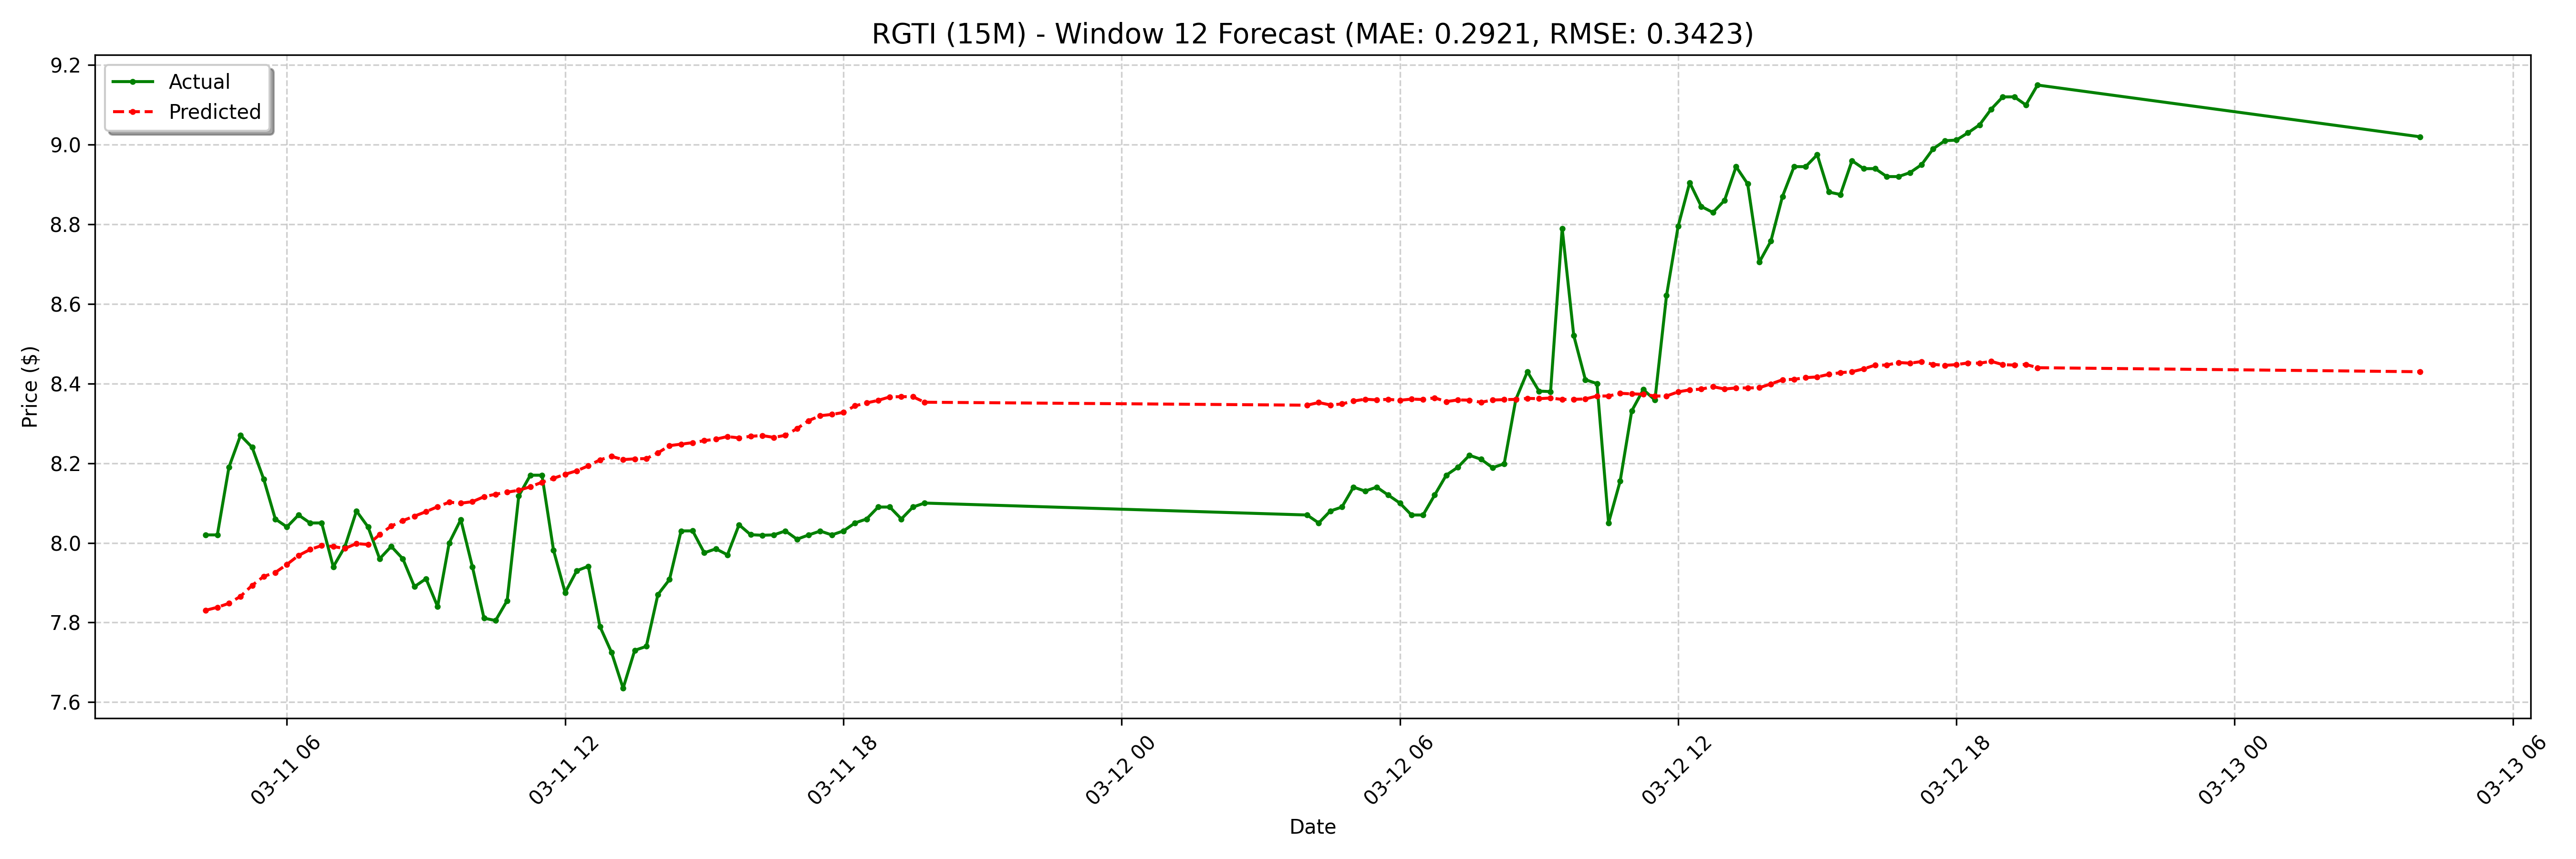

The file beside this chart, header and first rows:
date, actual, forecast
2025-03-11 04:15:00-04:00, 8.02, 7.831
2025-03-11 04:30:00-04:00, 8.02, 7.838
2025-03-11 04:45:00-04:00, 8.19, 7.848
2025-03-11 05:00:00-04:00, 8.27, 7.866
2025-03-11 05:15:00-04:00, 8.24, 7.893
2025-03-11 05:30:00-04:00, 8.16, 7.916
2025-03-11 05:45:00-04:00, 8.06, 7.926
2025-03-11 06:00:00-04:00, 8.04, 7.946
2025-03-11 06:15:00-04:00, 8.07, 7.968
2025-03-11 06:30:00-04:00, 8.05, 7.983
2025-03-11 06:45:00-04:00, 8.05, 7.993
2025-03-11 07:00:00-04:00, 7.94, 7.991
2025-03-11 07:15:00-04:00, 7.99, 7.986
2025-03-11 07:30:00-04:00, 8.08, 7.998
2025-03-11 07:45:00-04:00, 8.04, 7.996
2025-03-11 08:00:00-04:00, 7.96, 8.021
2025-03-11 08:15:00-04:00, 7.991, 8.042
2025-03-11 08:30:00-04:00, 7.96, 8.056
2025-03-11 08:45:00-04:00, 7.89, 8.067
2025-03-11 09:00:00-04:00, 7.91, 8.078
2025-03-11 09:15:00-04:00, 7.84, 8.091
2025-03-11 09:30:00-04:00, 8.0, 8.102
2025-03-11 09:45:00-04:00, 8.058, 8.1
2025-03-11 10:00:00-04:00, 7.94, 8.103
2025-03-11 10:15:00-04:00, 7.811, 8.116
2025-03-11 10:30:00-04:00, 7.805, 8.122
2025-03-11 10:45:00-04:00, 7.855, 8.127
2025-03-11 11:00:00-04:00, 8.118, 8.132
2025-03-11 11:15:00-04:00, 8.17, 8.141
2025-03-11 11:30:00-04:00, 8.17, 8.152
2025-03-11 11:45:00-04:00, 7.981, 8.162
2025-03-11 12:00:00-04:00, 7.875, 8.172
2025-03-11 12:15:00-04:00, 7.93, 8.181
2025-03-11 12:30:00-04:00, 7.941, 8.194
2025-03-11 12:45:00-04:00, 7.79, 8.209
2025-03-11 13:00:00-04:00, 7.725, 8.217
2025-03-11 13:15:00-04:00, 7.635, 8.209
2025-03-11 13:30:00-04:00, 7.73, 8.211
2025-03-11 13:45:00-04:00, 7.74, 8.212
2025-03-11 14:00:00-04:00, 7.87, 8.226
2025-03-11 14:15:00-04:00, 7.908, 8.244
2025-03-11 14:30:00-04:00, 8.03, 8.248
2025-03-11 14:45:00-04:00, 8.03, 8.252
2025-03-11 15:00:00-04:00, 7.975, 8.257
2025-03-11 15:15:00-04:00, 7.985, 8.26
2025-03-11 15:30:00-04:00, 7.97, 8.267
2025-03-11 15:45:00-04:00, 8.045, 8.264
2025-03-11 16:00:00-04:00, 8.021, 8.268
2025-03-11 16:15:00-04:00, 8.019, 8.27
2025-03-11 16:30:00-04:00, 8.02, 8.265
2025-03-11 16:45:00-04:00, 8.03, 8.27
2025-03-11 17:00:00-04:00, 8.009, 8.287
2025-03-11 17:15:00-04:00, 8.02, 8.307
2025-03-11 17:30:00-04:00, 8.03, 8.319
2025-03-11 17:45:00-04:00, 8.02, 8.323
2025-03-11 18:00:00-04:00, 8.03, 8.328
2025-03-11 18:15:00-04:00, 8.05, 8.344
2025-03-11 18:30:00-04:00, 8.06, 8.351
2025-03-11 18:45:00-04:00, 8.09, 8.358
2025-03-11 19:00:00-04:00, 8.09, 8.367
... 68 more rows
